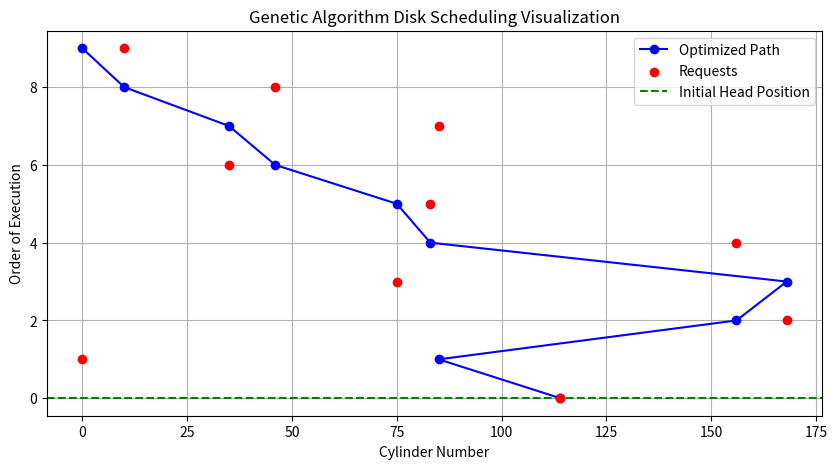

Here is the Python script that generated this plot:
import numpy as np
import random
import matplotlib.pyplot as plt

# Disk parameters
disk_size = 200  # Total cylinders in disk
num_requests = 10  # Number of I/O requests

# Generate random disk requests
requests = np.random.randint(0, disk_size, num_requests)
initial_head = np.random.randint(0, disk_size)

# Genetic Algorithm parameters
population_size = 20
mutation_rate = 0.1
num_generations = 100

def fitness(schedule):
    """Calculate total seek time for a given schedule."""
    seek_time = abs(initial_head - schedule[0])
    for i in range(1, len(schedule)):
        seek_time += abs(schedule[i] - schedule[i - 1])
    return -seek_time  # Negative because we want to minimize seek time

def create_population():
    """Generate initial random population of disk request sequences."""
    return [random.sample(list(requests), len(requests)) for _ in range(population_size)]

def select_parents(population):
    """Select two parents using tournament selection."""
    selected = random.sample(population, 5)  # Tournament size 5
    return sorted(selected, key=fitness, reverse=True)[:2]

def crossover(parent1, parent2):
    """Perform ordered crossover."""
    size = len(parent1)
    start, end = sorted(random.sample(range(size), 2))
    child = [None] * size
    child[start:end] = parent1[start:end]
    
    ptr = 0
    for gene in parent2:
        if gene not in child:
            while child[ptr] is not None:
                ptr += 1
            child[ptr] = gene
    return child

def mutate(schedule):
    """Randomly swap two positions in the schedule with some probability."""
    if random.uniform(0, 1) < mutation_rate:
        i, j = random.sample(range(len(schedule)), 2)
        schedule[i], schedule[j] = schedule[j], schedule[i]
    return schedule

# Genetic Algorithm execution
population = create_population()
for _ in range(num_generations):
    new_population = []
    for _ in range(population_size // 2):
        parent1, parent2 = select_parents(population)
        child1, child2 = crossover(parent1, parent2), crossover(parent2, parent1)
        new_population.extend([mutate(child1), mutate(child2)])
    population = new_population

# Select the best schedule from the final population
best_schedule = max(population, key=fitness)
print("Optimized Disk Scheduling Order:", best_schedule)

# Visualization
plt.figure(figsize=(10, 5))
plt.plot(best_schedule, range(len(best_schedule)), marker='o', linestyle='-', color='b', label='Optimized Path')
plt.scatter(requests, range(len(requests)), color='r', label='Requests', zorder=3)
plt.axhline(y=0, color='g', linestyle='--', label='Initial Head Position')
plt.xlabel("Cylinder Number")
plt.ylabel("Order of Execution")
plt.title("Genetic Algorithm Disk Scheduling Visualization")
plt.legend()
plt.grid()
plt.show()
